Image classification data set "Dataset Kelapa Sawit" (AnantawidyaPrayoga/Oil-Palm on GitHub). Class labels (6): empty bunch, overripe, ripe, rotten, underripe, unripe.

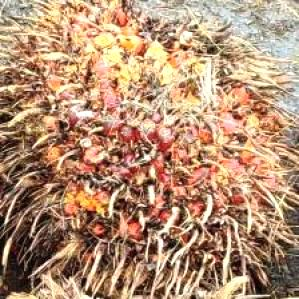
Label: ripe

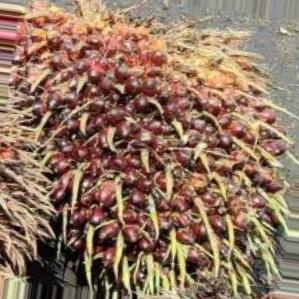
Label: underripe

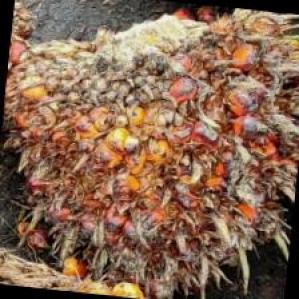
Label: overripe

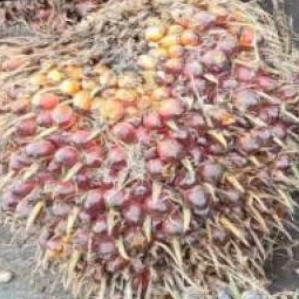
Label: unripe

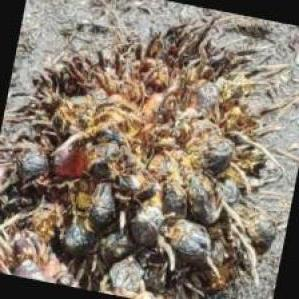
Label: rotten

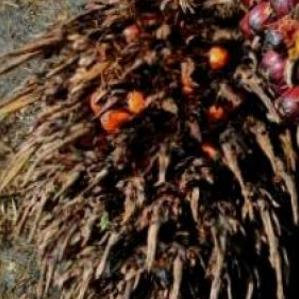
Label: empty bunch
